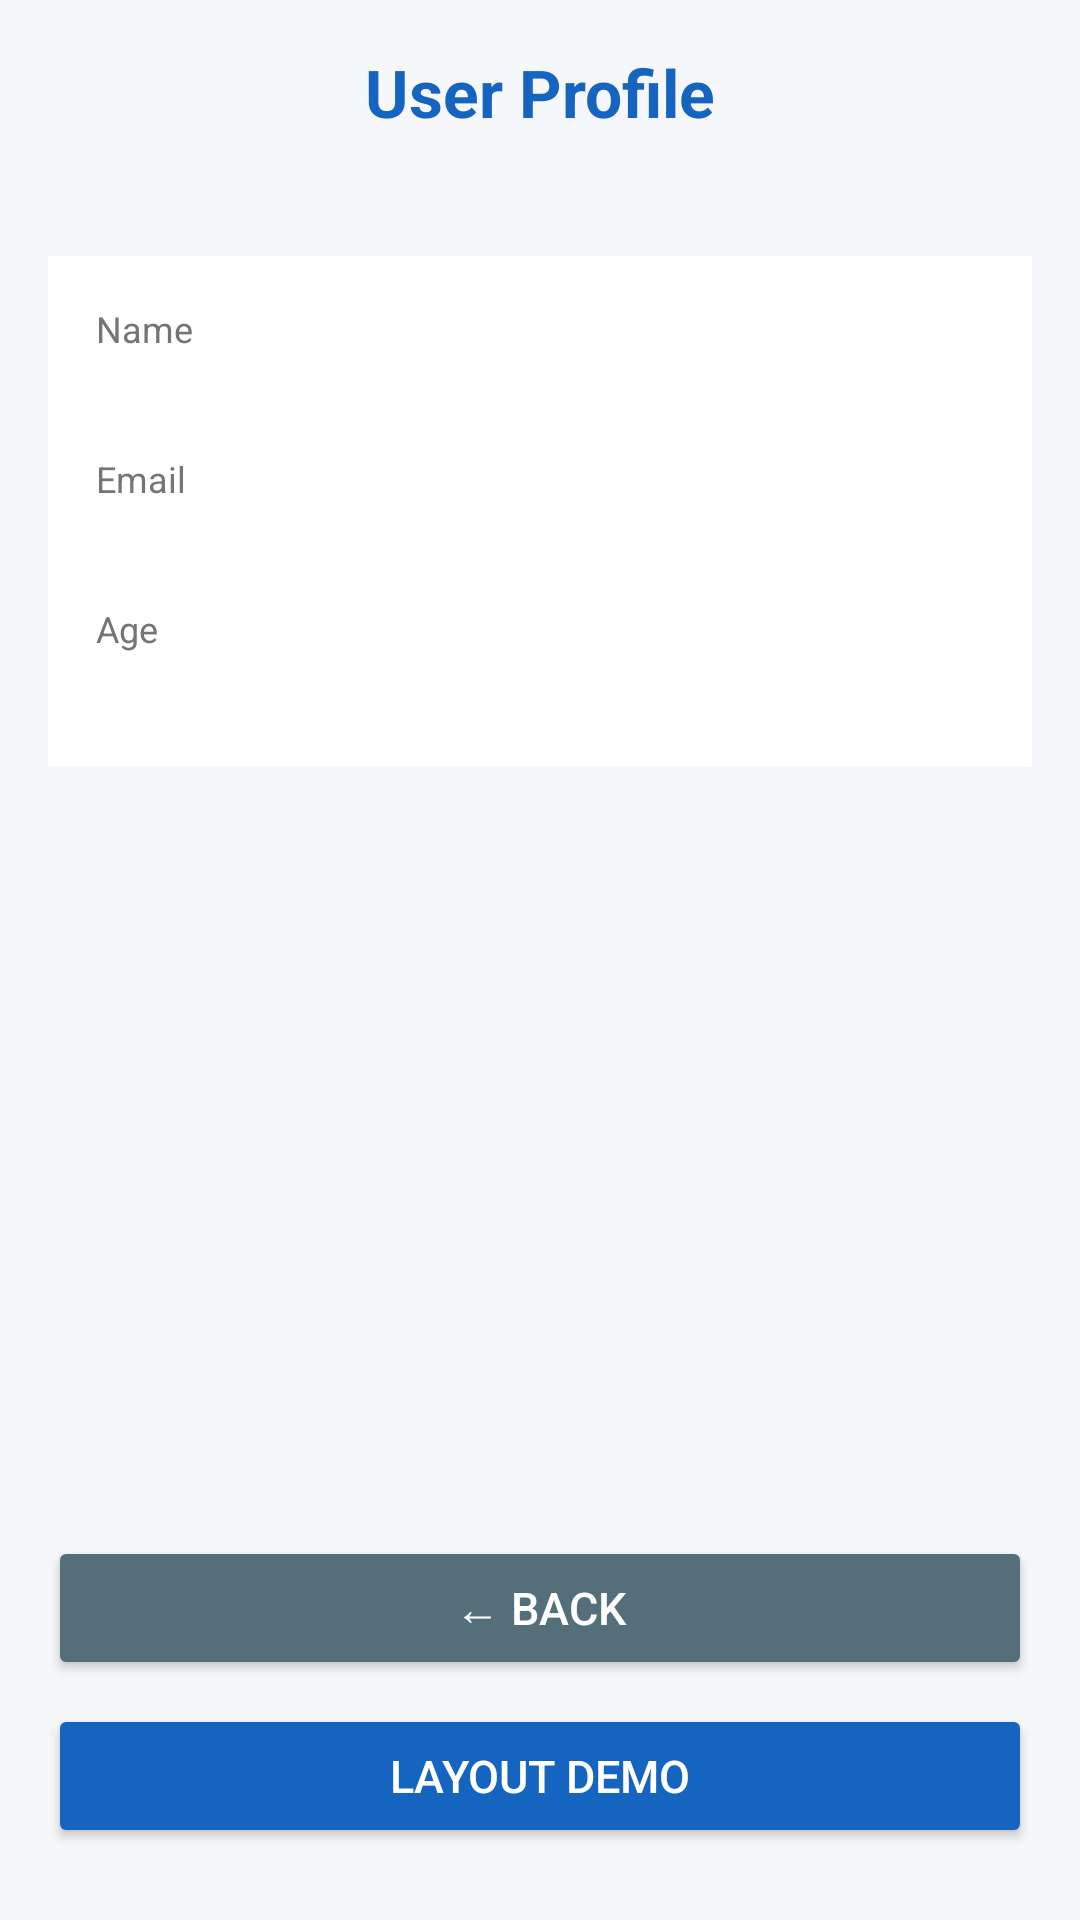

Produce the Android XML layout that renders to this screen, including the resource entries it uses.
<!-- AndroidManifest.xml: application theme Theme.Practise2 -->
<!-- res/layout/activity_second.xml -->
<?xml version="1.0" encoding="utf-8"?>
<RelativeLayout
    xmlns:android="http://schemas.android.com/apk/res/android"
    xmlns:tools="http://schemas.android.com/tools"
    android:layout_width="match_parent"
    android:layout_height="match_parent"
    android:padding="@dimen/screen_padding"
    android:background="@color/background"
    tools:context=".SecondActivity">

    <TextView
        android:id="@+id/tvTitle"
        android:layout_width="match_parent"
        android:layout_height="wrap_content"
        android:text="@string/title_second"
        android:textSize="@dimen/text_title"
        android:textColor="@color/primary"
        android:textStyle="bold"
        android:gravity="center"
        android:layout_alignParentTop="true"
        android:layout_marginBottom="24dp"/>

    <LinearLayout
        android:id="@+id/cardLayout"
        android:layout_width="match_parent"
        android:layout_height="wrap_content"
        android:orientation="vertical"
        android:background="@color/card_bg"
        android:padding="16dp"
        android:layout_below="@id/tvTitle"
        android:layout_marginTop="16dp">

        <TextView
            android:layout_width="wrap_content"
            android:layout_height="wrap_content"
            android:text="@string/lbl_name"
            android:textColor="@color/text_secondary"
            android:textSize="12sp"/>

        <TextView
            android:id="@+id/tvName"
            android:layout_width="match_parent"
            android:layout_height="wrap_content"
            android:textColor="@color/text_primary"
            android:textSize="@dimen/text_label"
            android:textStyle="bold"
            android:layout_marginBottom="12dp"
            tools:text="Иван Иванов"/>

        <TextView
            android:layout_width="wrap_content"
            android:layout_height="wrap_content"
            android:text="@string/lbl_email"
            android:textColor="@color/text_secondary"
            android:textSize="12sp"/>

        <TextView
            android:id="@+id/tvEmail"
            android:layout_width="match_parent"
            android:layout_height="wrap_content"
            android:textColor="@color/text_primary"
            android:textSize="@dimen/text_label"
            android:textStyle="bold"
            android:layout_marginBottom="12dp"
            tools:text="ivan@mail.ru"/>

        <TextView
            android:layout_width="wrap_content"
            android:layout_height="wrap_content"
            android:text="@string/lbl_age"
            android:textColor="@color/text_secondary"
            android:textSize="12sp"/>

        <TextView
            android:id="@+id/tvAge"
            android:layout_width="match_parent"
            android:layout_height="wrap_content"
            android:textColor="@color/text_primary"
            android:textSize="@dimen/text_label"
            android:textStyle="bold"
            tools:text="25"/>

    </LinearLayout>

    <Button
        android:id="@+id/btnLayouts"
        android:layout_width="match_parent"
        android:layout_height="wrap_content"
        android:text="@string/btn_layouts"
        android:onClick="onGoToLayouts"
        android:backgroundTint="@color/primary"
        android:textColor="@color/white"
        android:textSize="@dimen/text_button"
        android:layout_alignParentBottom="true"
        android:layout_marginBottom="8dp"/>

    <Button
        android:id="@+id/btnBack"
        android:layout_width="match_parent"
        android:layout_height="wrap_content"
        android:text="@string/btn_back"
        android:onClick="onBackToMain"
        android:backgroundTint="@color/secondary"
        android:textColor="@color/white"
        android:textSize="@dimen/text_button"
        android:layout_above="@id/btnLayouts"
        android:layout_marginBottom="8dp"/>

</RelativeLayout>
<!-- resources referenced by this layout -->
<resources>
  <color name="background">#F5F7FA</color>
  <color name="card_bg">#FFFFFF</color>
  <color name="primary">#1565C0</color>
  <color name="secondary">#546E7A</color>
  <color name="text_primary">#212121</color>
  <color name="text_secondary">#757575</color>
  <color name="white">#FFFFFF</color>
  <dimen name="screen_padding">16dp</dimen>
  <dimen name="text_button">15sp</dimen>
  <dimen name="text_label">16sp</dimen>
  <dimen name="text_title">22sp</dimen>
  <string name="btn_back">← Back</string>
  <string name="btn_layouts">Layout Demo</string>
  <string name="lbl_age">Age</string>
  <string name="lbl_email">Email</string>
  <string name="lbl_name">Name</string>
  <string name="title_second">User Profile</string>
  <style name="Theme.Practise2" parent="Base.Theme.Practise2" />
  <style name="Base.Theme.Practise2" parent="Theme.Material3.DayNight.NoActionBar">
          <item name="colorPrimary">@color/primary</item>
          <item name="colorSecondary">@color/secondary</item>
          <item name="colorSurface">@color/card_bg</item>
          <item name="colorOnSurface">@color/text_primary</item>
          <item name="android:windowBackground">@color/background</item>
          <item name="android:textColor">@color/text_primary</item>
          <item name="android:textColorHint">@color/text_secondary</item>
          <item name="android:textSize">@dimen/text_label</item>
          <item name="android:statusBarColor">@color/primary</item>
          <item name="android:navigationBarColor">@color/background</item>
      </style>
</resources>
